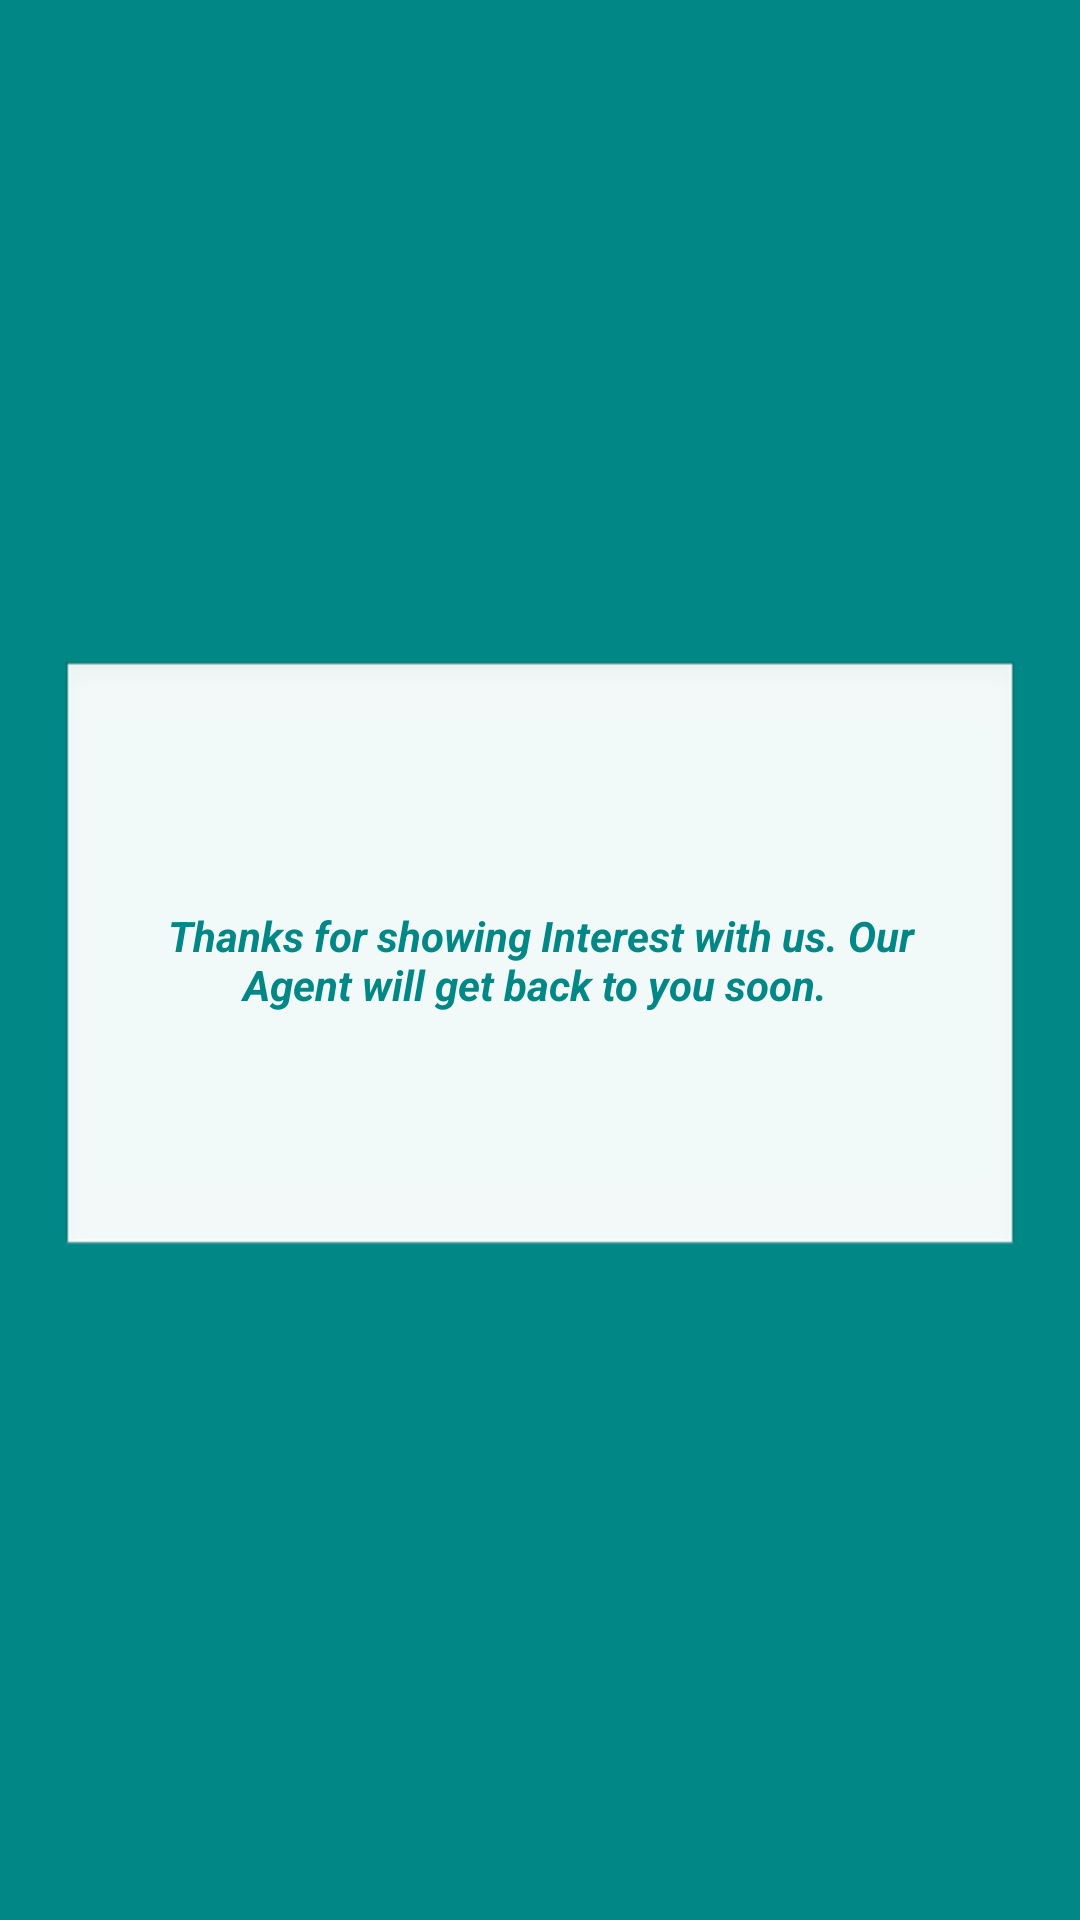

Reconstruct the res/layout file that produces this screen, plus the resources it refers to.
<!-- AndroidManifest.xml: application theme Theme.IndianBankAndroid -->
<!-- res/layout/activity_login_credentials.xml -->
<?xml version="1.0" encoding="utf-8"?>
<androidx.constraintlayout.widget.ConstraintLayout xmlns:android="http://schemas.android.com/apk/res/android"
    xmlns:app="http://schemas.android.com/apk/res-auto"
    xmlns:tools="http://schemas.android.com/tools"
    android:layout_width="match_parent"
    android:layout_height="match_parent"
    android:background="@color/teal_700"
    tools:context=".LoginCredentials">

    <View
        android:id="@+id/view8"
        android:layout_width="0dp"
        android:layout_height="200dp"
        android:layout_marginStart="20dp"
        android:layout_marginEnd="20dp"
        android:background="@android:drawable/edit_text"
        app:layout_constraintBottom_toBottomOf="parent"
        app:layout_constraintEnd_toEndOf="parent"
        app:layout_constraintStart_toStartOf="parent"
        app:layout_constraintTop_toTopOf="parent" />

    <TextView
        android:id="@+id/textView3"
        android:layout_width="0dp"
        android:layout_height="wrap_content"
        android:layout_marginStart="30dp"
        android:layout_marginEnd="30dp"
        android:gravity="center"
        android:text="@string/thankyouText"
        android:textColor="@color/teal_700"
        android:textStyle="bold|italic"
        app:layout_constraintBottom_toBottomOf="@+id/view8"
        app:layout_constraintEnd_toEndOf="@+id/view8"
        app:layout_constraintStart_toStartOf="@+id/view8"
        app:layout_constraintTop_toTopOf="@+id/view8" />

</androidx.constraintlayout.widget.ConstraintLayout>
<!-- resources referenced by this layout -->
<resources>
  <color name="teal_700">#FF018786</color>
  <string name="thankyouText">"Thanks for showing Interest with us. Our Agent will get back to you soon. "</string>
  <style name="Theme.IndianBankAndroid" parent="Theme.MaterialComponents.DayNight.NoActionBar.Bridge">
          
          <item name="colorPrimary">#607D8B</item>
          <item name="colorPrimaryVariant">#455A64</item>
          <item name="colorOnPrimary">@color/white</item>
          
          <item name="colorSecondary">#009688</item>
          <item name="colorSecondaryVariant">#00796B</item>
          <item name="colorOnSecondary">@color/black</item>
          
          <item name="android:statusBarColor" tools:targetApi="l">?attr/colorSecondaryVariant</item>
          
      </style>
  <color name="white">#FFFFFFFF</color>
  <color name="black">#FF000000</color>
</resources>
